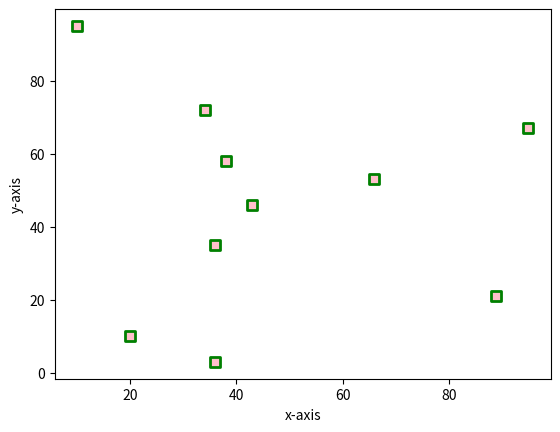

Recreate this plot in Python.
#To write python to demonstrate how to draw a scatter plot using matplotlib

import matplotlib.pyplot as plt
x1=[89,43,36,36,95,10,66,34,38,20]
y1=[21,46,3,35,67,95,53,72,58,10]
plt.scatter(x1,y1,c="pink",linewidth=2,marker="s",edgecolor="green",s=50)
plt.xlabel("x-axis")
plt.ylabel("y-axis")
plt.show()